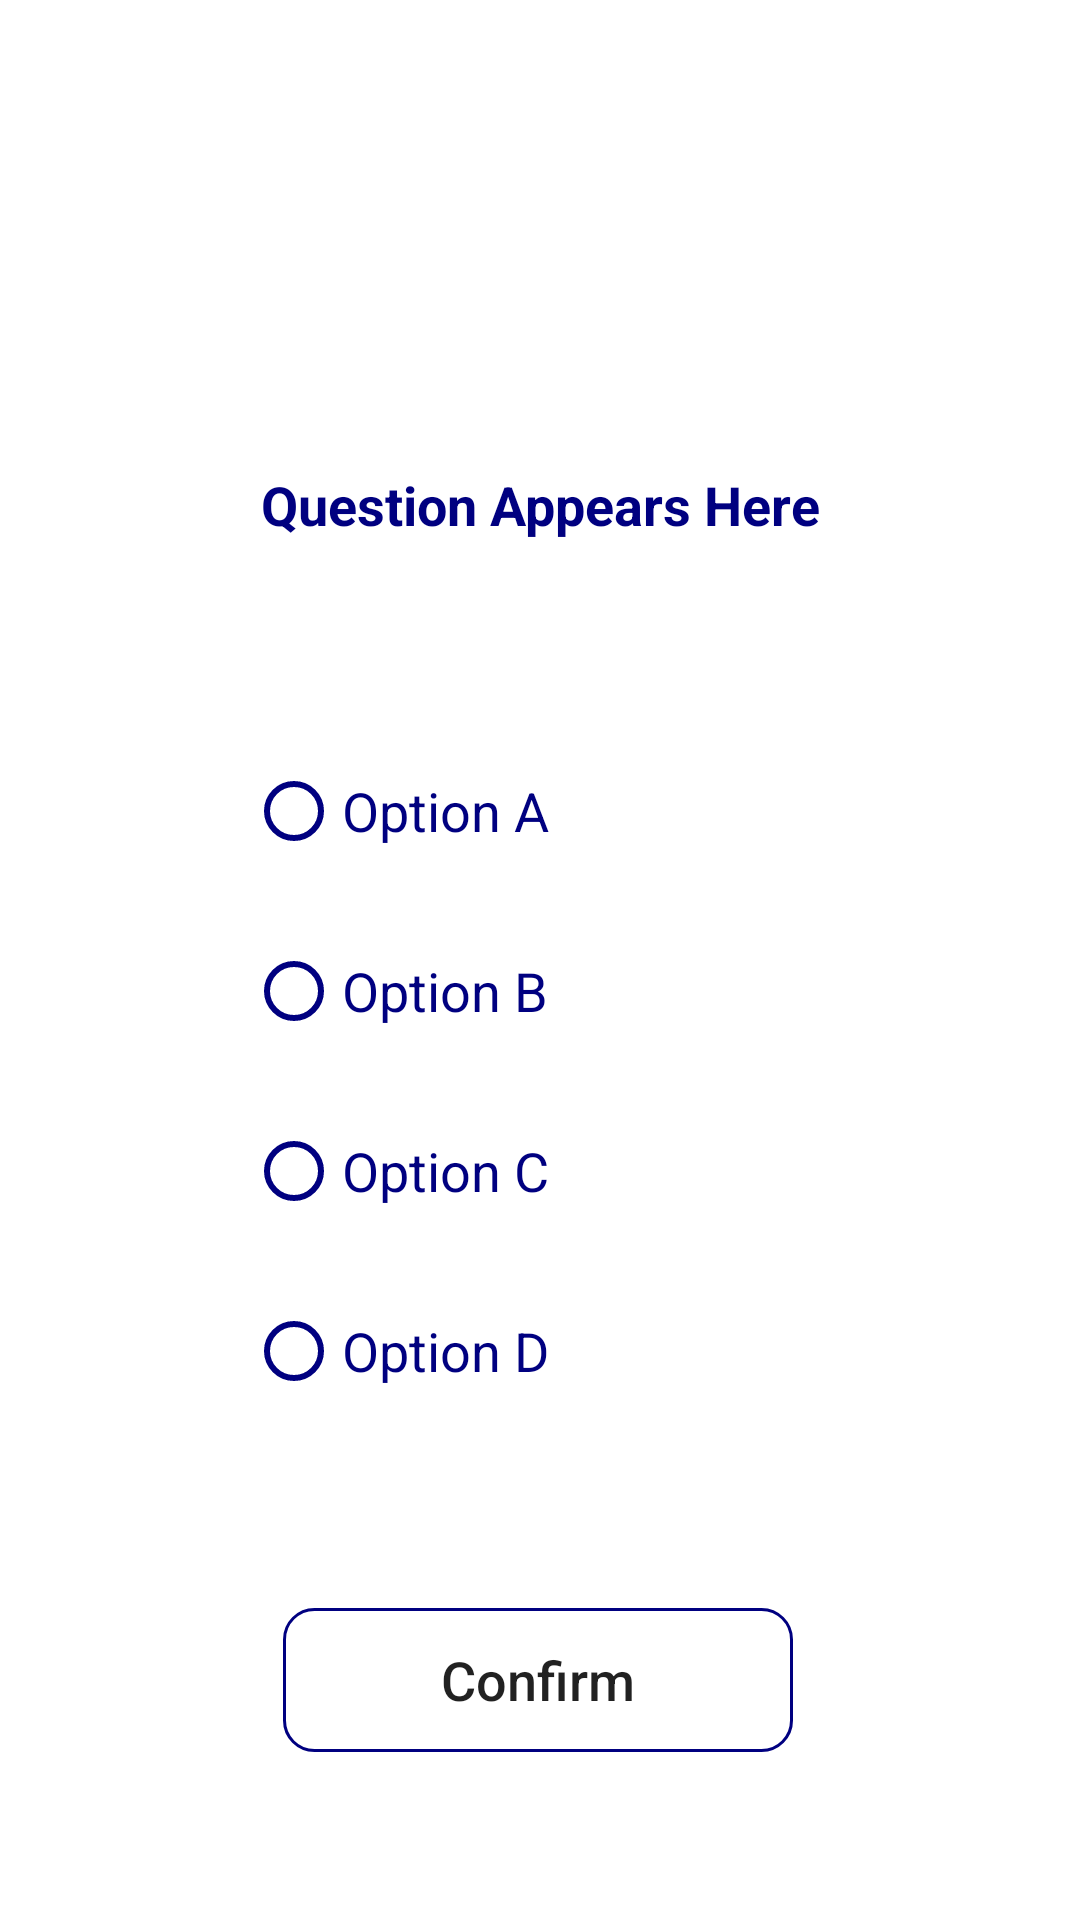

The Android layout XML behind this screen, and the referenced resources:
<!-- AndroidManifest.xml: application theme Theme.Layout2 -->
<!-- res/layout/activity_question.xml -->
<?xml version="1.0" encoding="utf-8"?>
<androidx.constraintlayout.widget.ConstraintLayout xmlns:android="http://schemas.android.com/apk/res/android"
    xmlns:app="http://schemas.android.com/apk/res-auto"
    android:layout_width="match_parent"
    android:layout_height="match_parent"
    android:background="#FFFFFFFF">
    <TextView
        android:id="@+id/lblQuestion"
        android:layout_width="wrap_content"
        android:layout_height="wrap_content"
        android:layout_marginTop="156dp"
        android:gravity="center"
        android:textStyle="bold"
        android:paddingLeft="15dp"
        android:paddingRight="15dp"
        android:text="@string/QuestionAppear"
        android:textAlignment="center"
        android:textColor="@color/Primary"
        android:textSize="18sp"
        android:layout_marginBottom="10dp"
        app:layout_constraintEnd_toEndOf="parent"
        app:layout_constraintStart_toStartOf="parent"
        app:layout_constraintTop_toTopOf="parent" />

    <RadioGroup
        android:id="@+id/radioGroup"
        android:layout_width="256dp"
        android:layout_height="wrap_content"
        android:layout_margin="50dp"
        android:background="@drawable/radio_group_orange_questions"
        android:paddingLeft="30dp"
        android:paddingTop="10dp"
        android:paddingRight="30dp"
        android:paddingBottom="10dp"
        app:layout_constraintBottom_toTopOf="@+id/confirm"
        app:layout_constraintEnd_toEndOf="parent"
        app:layout_constraintHorizontal_bias="0.496"
        app:layout_constraintStart_toStartOf="parent"
        app:layout_constraintTop_toBottomOf="@+id/lblQuestion"
        app:layout_constraintVertical_bias="0.064">


        <RadioButton
            android:id="@+id/optionA"
            android:layout_width="match_parent"
            android:layout_height="60dp"
            android:buttonTint="@color/Primary"
            android:text="@string/OptionA"
            android:textColor="@color/Primary"
            android:textSize="18sp" />

        <RadioButton
            android:id="@+id/optionB"
            android:layout_width="match_parent"
            android:layout_height="60dp"
            android:buttonTint="@color/Primary"
            android:text="@string/OptionB"
            android:textColor="@color/Primary"
            android:textSize="18sp" />

        <RadioButton
            android:id="@+id/optionC"
            android:layout_width="match_parent"
            android:layout_height="60dp"
            android:buttonTint="@color/Primary"
            android:text="@string/OptionC"
            android:textColor="@color/Primary"

            android:textSize="18sp" />

        <RadioButton
            android:id="@+id/optionD"
            android:layout_width="match_parent"
            android:layout_height="60dp"
            android:buttonTint="@color/Primary"
            android:text="@string/OptionD"
            android:textColor="@color/Primary"

            android:textSize="18sp" />
    </RadioGroup>

    <Button
        android:id="@+id/confirm"
        style="?android:attr/borderlessButtonStyle"
        android:layout_width="170dp"
        android:layout_height="wrap_content"
        android:layout_marginBottom="56dp"
        android:background="@drawable/back1"
        android:onClick="loadAnswer"
        android:text="@string/confirm"
        android:textAllCaps="false"
        android:textSize="18sp"
        app:layout_constraintBottom_toBottomOf="parent"
        app:layout_constraintEnd_toEndOf="parent"
        app:layout_constraintHorizontal_bias="0.497"
        app:layout_constraintStart_toStartOf="parent" />


</androidx.constraintlayout.widget.ConstraintLayout>
<!-- resources referenced by this layout -->
<resources>
  <color name="Primary">#000080</color>
  <!-- drawable back1 (drawable) -->
  <shape xmlns:android="http://schemas.android.com/apk/res/android" android:shape="rectangle" >
      <solid android:color="@android:color/white" />
      <stroke android:width="1dip" android:color="@color/Primary"/>
      <corners android:radius="10dp"/>
  </shape>
  <string name="OptionA">Option A</string>
  <string name="OptionB">Option B</string>
  <string name="OptionC">Option C</string>
  <string name="OptionD">Option D</string>
  <string name="QuestionAppear">Question Appears Here</string>
  <string name="confirm">Confirm</string>
  <style name="Theme.Layout2" parent="Theme.MaterialComponents.DayNight.DarkActionBar">
          
          <item name="colorPrimary">@color/Primary</item>
          <item name="colorPrimaryVariant">@color/Primary</item>
          <item name="colorOnPrimary">@color/white</item>
          
          <item name="colorSecondary">@color/Primary</item>
          <item name="colorSecondaryVariant">@color/Primary</item>
          <item name="colorOnSecondary">@color/black</item>
          
          <item name="android:statusBarColor" tools:targetApi="21">?attr/colorPrimaryVariant</item>
          
      </style>
  <color name="white">#FFFFFFFF</color>
  <color name="black">#FF000000</color>
</resources>
